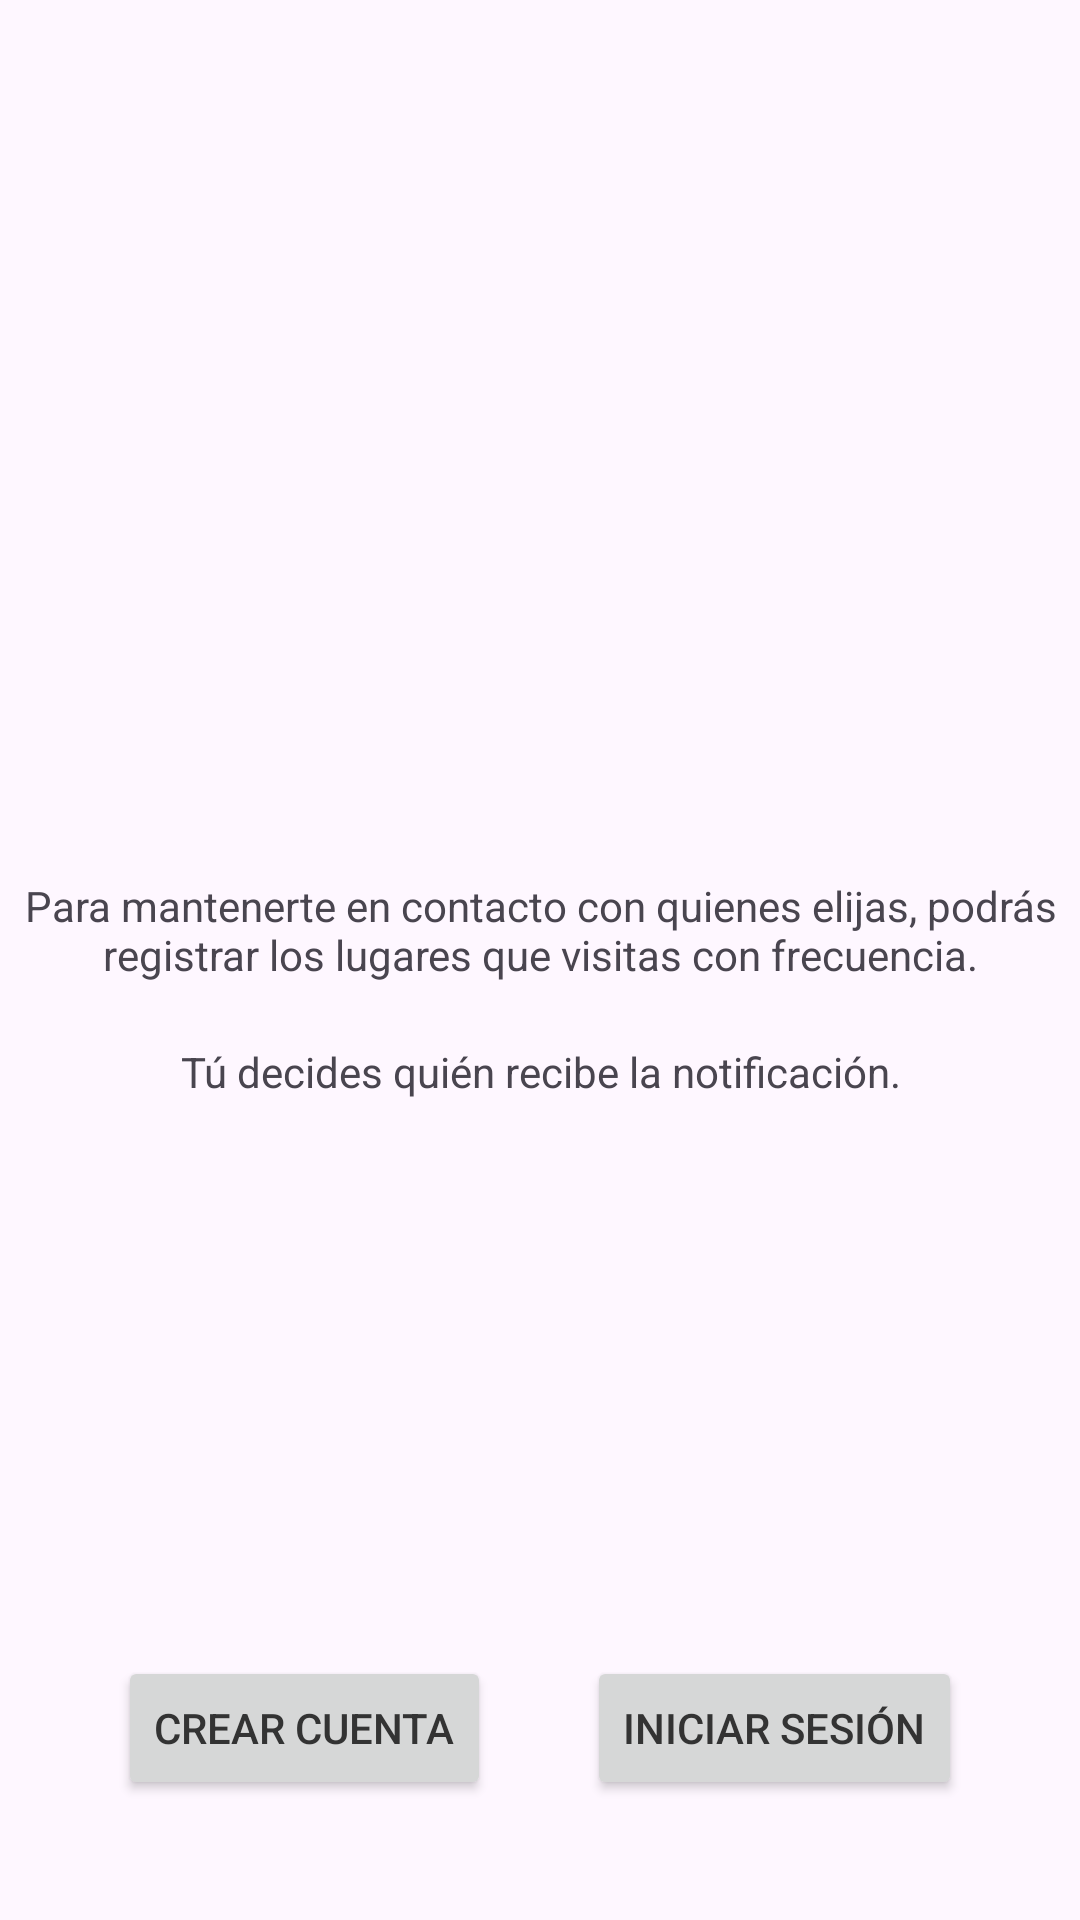

Android layout source for this screen:
<!-- AndroidManifest.xml: application theme Theme.MantenteEnContacto -->
<!-- res/layout/activity_get_start.xml -->
<?xml version="1.0" encoding="utf-8"?>
<androidx.constraintlayout.widget.ConstraintLayout xmlns:android="http://schemas.android.com/apk/res/android"
    xmlns:app="http://schemas.android.com/apk/res-auto"
    xmlns:tools="http://schemas.android.com/tools"
    android:id="@+id/main"
    android:layout_width="match_parent"
    android:layout_height="match_parent"
    tools:context=".onboarding.GetStartActivity">

    <TextView
        android:id="@+id/tvDescription"

        app:layout_constraintTop_toTopOf="parent"
        app:layout_constraintStart_toStartOf="parent"
        app:layout_constraintEnd_toEndOf="parent"
        app:layout_constraintBottom_toBottomOf="@id/layoutAuthButtons"

        android:text="Para mantenerte en contacto con quienes elijas, podrás registrar los lugares que visitas con frecuencia."

        android:layout_marginTop="20dp"
        android:gravity="center"

        android:layout_width="wrap_content"
        android:layout_height="wrap_content" />

    <TextView
        android:id="@+id/tvDescription2"

        app:layout_constraintTop_toBottomOf="@id/tvDescription"
        app:layout_constraintStart_toStartOf="parent"
        app:layout_constraintEnd_toEndOf="parent"


        android:text="Tú decides quién recibe la notificación."

        android:layout_marginTop="20dp"
        android:gravity="center"

        android:layout_width="wrap_content"
        android:layout_height="wrap_content" />

    <LinearLayout

        android:id="@+id/layoutAuthButtons"
        app:layout_constraintBottom_toBottomOf="parent"

        android:gravity="center"
        android:orientation="horizontal"
        android:layout_marginBottom="40dp"
        android:layout_width="match_parent"
        android:layout_height="wrap_content">

        <Button
            android:id="@+id/btnCreateAccount"
            android:text="Crear cuenta"
            android:layout_width="wrap_content"
            android:layout_height="wrap_content"
            android:layout_marginEnd="16dp" />

        <Button
            android:id="@+id/btnLogin"
            android:text="Iniciar sesión"
            android:layout_width="wrap_content"
            android:layout_height="wrap_content"
            android:layout_marginStart="16dp" />
    </LinearLayout>


</androidx.constraintlayout.widget.ConstraintLayout>
<!-- resources referenced by this layout -->
<resources>
  <style name="Theme.MantenteEnContacto" parent="Base.Theme.MantenteEnContacto" />
  <style name="Base.Theme.MantenteEnContacto" parent="Theme.Material3.DayNight.NoActionBar">
          <item name="colorPrimary">@color/yellow</item>
          <item name="colorPrimaryVariant">@color/light_yellow</item>
          <item name="colorSecondary">@color/blue</item>
          <item name="android:textColorPrimary">@color/primary_text</item>
          <item name="android:textColorSecondary">@color/secondary_text</item>
          <item name="materialButtonStyle">@style/Widget.MyApp.Button</item>
      </style>
  <color name="yellow">#FFD54F</color>
  <color name="light_yellow">#FFF59D</color>
  <color name="blue">#2196F3</color>
  <color name="primary_text">#333333</color>
  <color name="secondary_text">#666666</color>
  <style name="Widget.MyApp.Button" parent="Widget.MaterialComponents.Button">
          <item name="android:backgroundTint">@color/yellow</item>
          <item name="android:textColor">@color/primary_text</item>
          <item name="cornerRadius">16dp</item>
      </style>
</resources>
